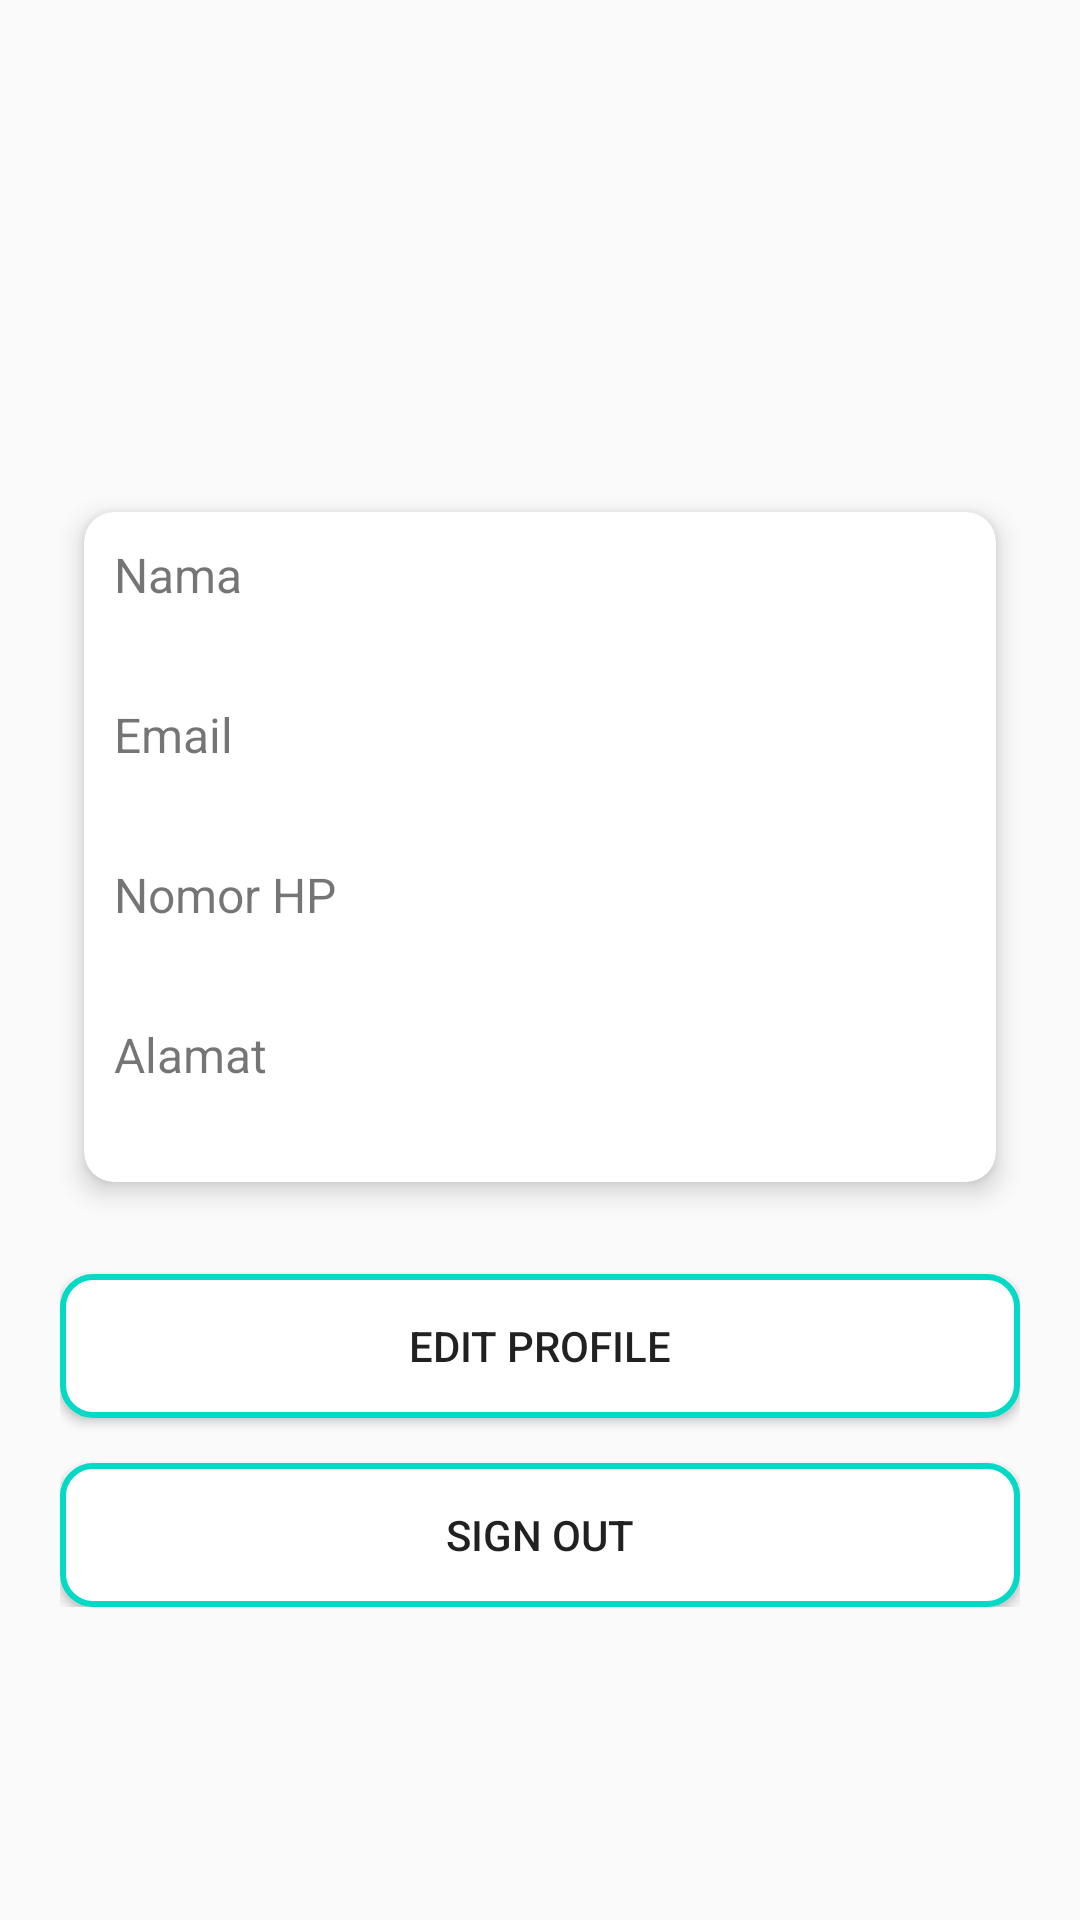

This screen was rendered from an Android layout file. Write that file and the resources it references.
<!-- AndroidManifest.xml: application theme AppTheme -->
<!-- res/layout/activity_profile.xml -->
<?xml version="1.0" encoding="utf-8"?>
<ScrollView xmlns:android="http://schemas.android.com/apk/res/android"
    xmlns:app="http://schemas.android.com/apk/res-auto"
    xmlns:tools="http://schemas.android.com/tools"
    android:layout_width="match_parent"
    android:layout_height="match_parent"
    tools:context=".ui.main.profile.ProfileActivity">

    <LinearLayout
        android:layout_width="match_parent"
        android:layout_height="wrap_content"
        android:orientation="vertical"
        android:paddingBottom="20dp"
        android:paddingStart="20dp"
        android:paddingEnd="20dp">

        <ImageView
            android:id="@+id/img_profile_avatar"
            android:layout_width="100dp"
            android:layout_height="100dp"
            android:layout_gravity="center_horizontal"
            android:layout_marginTop="50dp"
            android:adjustViewBounds="true"
            android:scaleType="centerCrop"
            android:src="@mipmap/ic_launcher" />

        <androidx.cardview.widget.CardView
            android:layout_width="match_parent"
            android:layout_height="wrap_content"
            android:layout_marginTop="10dp"
            app:cardCornerRadius="10dp"
            app:cardElevation="5dp"
            app:cardUseCompatPadding="true">

            <LinearLayout
                android:layout_width="match_parent"
                android:layout_height="match_parent"
                android:orientation="vertical"
                android:padding="10dp">

                <TextView
                    android:layout_width="match_parent"
                    android:layout_height="wrap_content"
                    android:text="Nama"
                    android:textSize="16sp" />

                <TextView
                    android:id="@+id/tv_profile_nama"
                    android:layout_width="match_parent"
                    android:layout_height="wrap_content"
                    android:textColor="@android:color/black"
                    android:textSize="16sp"
                    tools:text="Alvin Tandiardi" />

                <TextView
                    android:layout_width="match_parent"
                    android:layout_height="wrap_content"
                    android:layout_marginTop="10dp"
                    android:text="Email"
                    android:textSize="16sp" />

                <TextView
                    android:id="@+id/tv_profile_email"
                    android:layout_width="match_parent"
                    android:layout_height="wrap_content"
                    android:textColor="@android:color/black"
                    android:textSize="16sp"
                    tools:text="Alvin Tandiardi" />

                <TextView
                    android:layout_width="match_parent"
                    android:layout_height="wrap_content"
                    android:layout_marginTop="10dp"
                    android:text="Nomor HP"
                    android:textSize="16sp" />

                <TextView
                    android:id="@+id/tv_profile_nomor"
                    android:layout_width="match_parent"
                    android:layout_height="wrap_content"
                    android:textColor="@android:color/black"
                    android:textSize="16sp"
                    tools:text="Alvin Tandiardi" />

                <TextView
                    android:layout_width="match_parent"
                    android:layout_height="wrap_content"
                    android:layout_marginTop="10dp"
                    android:text="Alamat"
                    android:textSize="16sp" />

                <TextView
                    android:id="@+id/tv_profile_alamat"
                    android:layout_width="match_parent"
                    android:layout_height="wrap_content"
                    android:textColor="@android:color/black"
                    android:textSize="16sp"
                    tools:text="Alvin Tandiardi" />

            </LinearLayout>

        </androidx.cardview.widget.CardView>

        <Button
            android:id="@+id/btn_edit_profile"
            android:layout_width="match_parent"
            android:layout_height="wrap_content"
            android:layout_marginTop="20dp"
            android:background="@drawable/button_outline_colored"
            android:text="Edit Profile" />

        <Button
            android:id="@+id/btn_sign_out"
            android:layout_width="match_parent"
            android:layout_height="wrap_content"
            android:layout_marginTop="15dp"
            android:background="@drawable/button_outline_colored"
            android:text="Sign Out" />
    </LinearLayout>

</ScrollView>
<!-- resources referenced by this layout -->
<resources>
  <!-- drawable button_outline_colored (drawable) -->
  <?xml version="1.0" encoding="utf-8"?>
  <shape xmlns:android="http://schemas.android.com/apk/res/android"
      android:shape="rectangle">
  
      <solid android:color="@android:color/white" />
      <corners android:radius="10dp" />
      <stroke
          android:width="2dp"
          android:color="@color/colorAccent" />
  
  </shape>
  <style name="AppTheme" parent="Theme.AppCompat.Light.DarkActionBar">
          
          <item name="colorPrimary">@color/colorPrimary</item>
          <item name="colorPrimaryDark">@color/colorPrimaryDark</item>
          <item name="colorAccent">@color/colorAccent</item>
      </style>
  <!-- not gathered from this repository: default colours our renderer supplied (Android Studio template values) -->
  <color name="colorPrimary">#FF6200EE</color>
  <color name="colorPrimaryDark">#FF3700B3</color>
  <color name="colorAccent">#FF03DAC5</color>
</resources>
